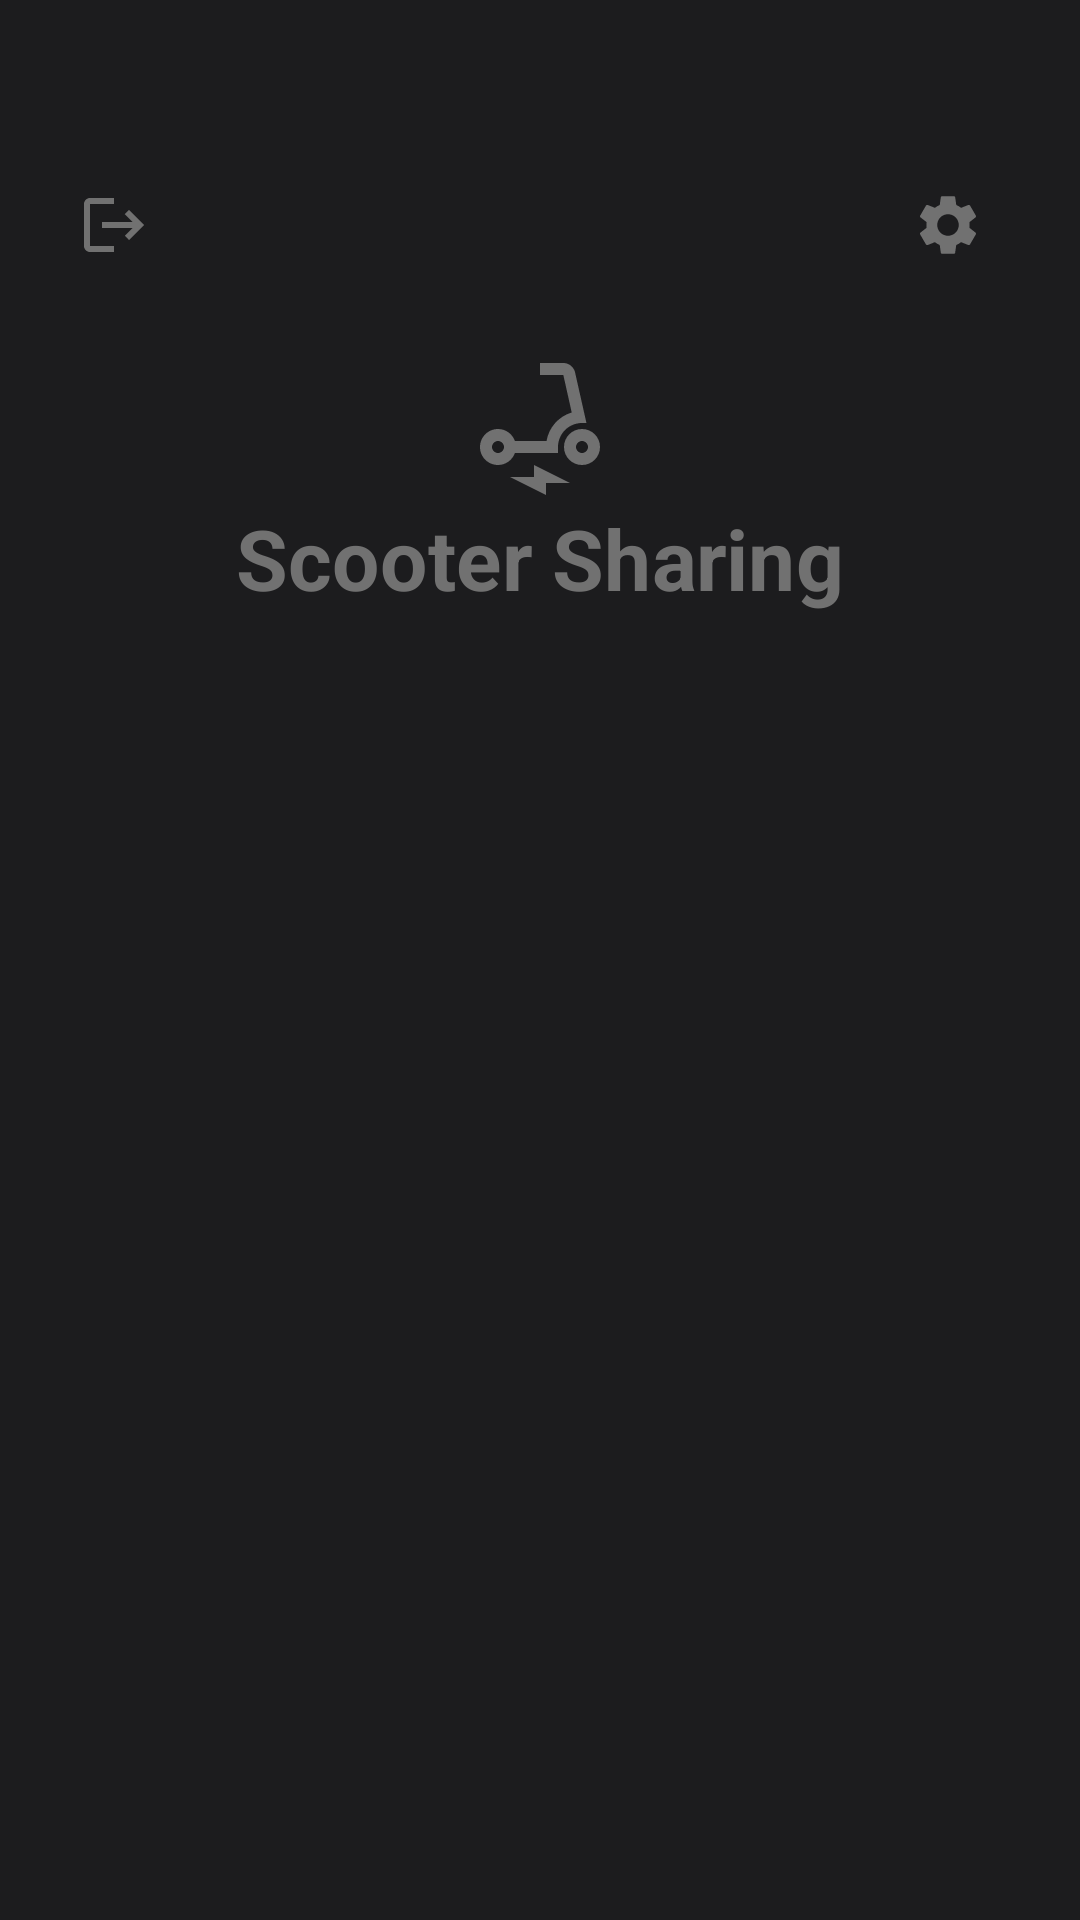

Write the Android layout XML for this screen, with the resource values it uses.
<!-- AndroidManifest.xml: application theme Theme.ScooterSharing -->
<!-- res/layout/fragment_available_scooters.xml -->
<?xml version="1.0" encoding="utf-8"?>
<LinearLayout xmlns:android="http://schemas.android.com/apk/res/android"
    xmlns:app="http://schemas.android.com/apk/res-auto"
    xmlns:tools="http://schemas.android.com/tools"
    android:orientation="vertical"
    android:layout_width="match_parent"
    android:layout_height="match_parent"
    android:background="@color/dark_grey"
    tools:context=".controller.AvailableScootersFragment"
    android:id="@+id/fragment_available_scooters">

    <LinearLayout
        android:layout_marginTop="50dp"
        android:layout_width="match_parent"
        android:layout_height="wrap_content"
        android:layout_gravity="center_vertical"
        android:orientation="horizontal">

        <com.google.android.material.button.MaterialButton
            android:id="@+id/logout_button"
            android:layout_width="50dp"
            android:layout_height="50dp"
            android:layout_gravity="start"
            android:layout_marginStart="16dp"
            android:background="?android:attr/selectableItemBackground"
            android:drawableEnd="@drawable/baseline_logout_24"
            android:layout_marginTop="16dp"/>

        <View
            android:layout_width="0dp"
            android:layout_height="0dp"
            android:layout_weight="1" />

        <com.google.android.material.button.MaterialButton
            android:id="@+id/settings_button"
            android:layout_width="50dp"
            android:layout_height="50dp"
            android:layout_gravity="end"
            android:background="?android:attr/selectableItemBackground"
            android:drawableEnd="@drawable/baseline_settings_24"
            android:layout_marginTop="16dp"
            android:layout_marginEnd="16dp"/>

    </LinearLayout>

    <com.google.android.material.textfield.TextInputEditText
        android:layout_width="match_parent"
        android:layout_height="wrap_content"
        android:id="@+id/edit_text_user"
        android:textColor="@color/light_grey"
        android:background="@android:color/transparent"
        android:enabled="false"
        android:textAlignment="center"
        android:layout_gravity="center"
        android:clickable="false"
        android:focusable="false"
        />

    <TextView
        android:layout_width="match_parent"
        android:layout_height="wrap_content"
        android:text="@string/app_name"
        android:gravity="center"
        android:scaleX="2"
        android:scaleY="2"
        android:textStyle="bold"
        android:textColor="@color/mid_grey"
        app:drawableTopCompat="@drawable/baseline_electric_scooter_24" />

    <View
        android:layout_width="match_parent"
        android:layout_height="50dp" />

    <androidx.recyclerview.widget.RecyclerView
        android:id="@+id/recyclerView"
        android:layout_width="match_parent"
        android:layout_height="match_parent"
        android:clipToPadding="false"
        android:padding="16dp"
        tools:listitem="@layout/available_scooters_list" />
</LinearLayout>
<!-- res/layout/available_scooters_list.xml (included above) -->
<?xml version="1.0" encoding="utf-8"?>
<androidx.constraintlayout.widget.ConstraintLayout xmlns:android="http://schemas.android.com/apk/res/android"
    xmlns:app="http://schemas.android.com/apk/res-auto"
    xmlns:tools="http://schemas.android.com/tools"
    android:layout_width="match_parent"
    android:layout_height="wrap_content" >

    <com.google.android.material.card.MaterialCardView
        android:id="@+id/card"
        android:layout_width="match_parent"
        android:layout_height="wrap_content"
        android:layout_margin="8dp"
        app:cardBackgroundColor="@color/dark_grey"
        tools:ignore="MissingConstraints">

        <LinearLayout
            android:layout_width="match_parent"
            android:layout_height="wrap_content"
            android:orientation="vertical">

            
            <ImageView
                android:layout_width="match_parent"
                android:layout_height="194dp"
                android:scaleType="fitCenter"
                android:id="@+id/imageView"
                android:contentDescription="@string/image_for_the_scooter" />

            <LinearLayout
                android:layout_width="match_parent"
                android:layout_height="wrap_content"
                android:orientation="vertical"
                android:padding="16dp">

                
                <TextView
                    android:layout_width="wrap_content"
                    android:layout_height="wrap_content"
                    android:id="@+id/card_title"
                    android:textAppearance="?attr/textAppearanceHeadline6"
                    android:textColor="@color/mid_grey"
                    />
                <TextView
                    android:layout_width="wrap_content"
                    android:layout_height="wrap_content"
                    android:layout_marginTop="8dp"
                    android:id="@+id/card_primary_text"
                    android:textAppearance="?attr/textAppearanceBody2"
                    android:textColor="@color/mid_grey"
                    />
                <TextView
                    android:layout_width="wrap_content"
                    android:layout_height="wrap_content"
                    android:layout_marginTop="16dp"
                    android:id="@+id/card_secondary_text"
                    android:textAppearance="?attr/textAppearanceBody2"
                    android:textColor="@color/mid_grey"
                    />

            </LinearLayout>

            
            <LinearLayout
                android:layout_width="wrap_content"
                android:layout_height="wrap_content"
                android:layout_margin="8dp"
                android:orientation="horizontal">

                <com.google.android.material.button.MaterialButton
                    android:id="@+id/show_on_map_button"
                    android:layout_width="0dp"
                    android:layout_height="match_parent"
                    android:layout_margin="5dp"
                    android:layout_weight="1"
                    android:background="@drawable/button"
                    android:text="@string/go_to_map"
                    android:textColor="@color/dark_grey"
                    android:visibility="visible"
                    app:backgroundTint="@color/main_blue" />

            </LinearLayout>

        </LinearLayout>

    </com.google.android.material.card.MaterialCardView>
</androidx.constraintlayout.widget.ConstraintLayout>
<!-- resources referenced by this layout -->
<resources>
  <color name="dark_grey">#1C1C1E</color>
  <color name="light_grey">#AEAEAE</color>
  <color name="main_blue">#0A84FF</color>
  <color name="mid_grey">#717171</color>
  <!-- drawable baseline_electric_scooter_24 (drawable) -->
  <vector android:height="24dp" android:tint="@color/mid_grey"
      android:viewportHeight="24" android:viewportWidth="24"
      android:width="24dp" xmlns:android="http://schemas.android.com/apk/res/android">
      <path android:fillColor="@color/mid_grey" android:pathData="M7.82,16H15v-1c0,-2.21 1.79,-4 4,-4h0.74l-1.9,-8.44C17.63,1.65 16.82,1 15.89,1H12v2h3.89l1.4,6.25c0,0 -0.01,0 -0.01,0c-2.16,0.65 -3.81,2.48 -4.19,4.75H7.82c-0.48,-1.34 -1.86,-2.24 -3.42,-1.94c-1.18,0.23 -2.13,1.2 -2.35,2.38C1.7,16.34 3.16,18 5,18C6.3,18 7.4,17.16 7.82,16zM5,16c-0.55,0 -1,-0.45 -1,-1s0.45,-1 1,-1s1,0.45 1,1S5.55,16 5,16z"/>
      <path android:fillColor="@color/mid_grey" android:pathData="M19,12c-1.66,0 -3,1.34 -3,3s1.34,3 3,3s3,-1.34 3,-3S20.66,12 19,12zM19,16c-0.55,0 -1,-0.45 -1,-1s0.45,-1 1,-1s1,0.45 1,1S19.55,16 19,16z"/>
      <path android:fillColor="@color/mid_grey" android:pathData="M11,20l-4,0l6,3l0,-2l4,0l-6,-3z"/>
  </vector>
  <!-- drawable baseline_logout_24 (drawable) -->
  <vector android:autoMirrored="true" android:height="24dp"
      android:tint="@color/mid_grey" android:viewportHeight="24"
      android:viewportWidth="24" android:width="24dp" xmlns:android="http://schemas.android.com/apk/res/android">
      <path android:fillColor="@color/mid_grey" android:pathData="M17,7l-1.41,1.41L18.17,11H8v2h10.17l-2.58,2.58L17,17l5,-5zM4,5h8V3H4c-1.1,0 -2,0.9 -2,2v14c0,1.1 0.9,2 2,2h8v-2H4V5z"/>
  </vector>
  <!-- drawable button (drawable) -->
  <?xml version="1.0" encoding="utf-8"?>
  <selector xmlns:android="http://schemas.android.com/apk/res/android" >
      <item android:state_pressed="true" >
          <shape android:shape="rectangle"  >
              <corners android:radius="20dip" />
              <stroke android:width="1dip" android:color="@color/main_blue" />
              <gradient android:angle="-90" android:startColor="@color/main_blue" android:endColor="@color/main_blue"  />
          </shape>
      </item>
      <item android:state_focused="true">
          <shape android:shape="rectangle"  >
              <corners android:radius="20dip" />
              <stroke android:width="1dip" android:color="@color/main_blue" />
              <solid android:color="@color/main_blue"/>
          </shape>
      </item>
      <item >
          <shape android:shape="rectangle"  >
              <corners android:radius="20dip" />
              <stroke android:width="1dip" android:color="@color/main_blue" />
              <gradient android:angle="-90" android:startColor="@color/main_blue" android:endColor="@color/main_blue" />
          </shape>
      </item>
  </selector>
  <string name="app_name">Scooter Sharing</string>
  <string name="go_to_map">Show on map</string>
  <string name="image_for_the_scooter">Image for the scooter</string>
  <style name="Theme.ScooterSharing" parent="Theme.MaterialComponents.DayNight.DarkActionBar">
          
          <item name="colorPrimary">@color/main_blue</item>
          <item name="colorPrimaryVariant">@color/main_blue</item>
          <item name="colorOnPrimary">@color/white</item>
          
          <item name="colorSecondary">@color/teal_200</item>
          <item name="colorSecondaryVariant">@color/teal_700</item>
          <item name="colorOnSecondary">@color/black</item>
          
          <item name="android:statusBarColor">?attr/colorPrimaryVariant</item>
          
          <item name="windowNoTitle">true</item>
      </style>
  <color name="white">#FFFFFFFF</color>
  <color name="black">#FF000000</color>
  <!-- not gathered from this repository: default colours our renderer supplied (Android Studio template values) -->
  <color name="teal_200">#FF03DAC5</color>
  <color name="teal_700">#FF018786</color>
</resources>
